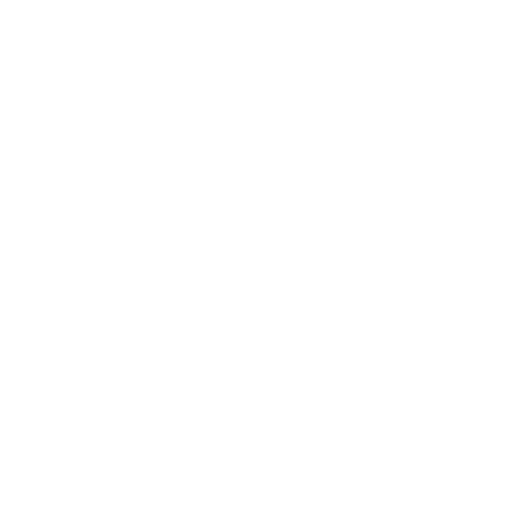
t = 0.00 s
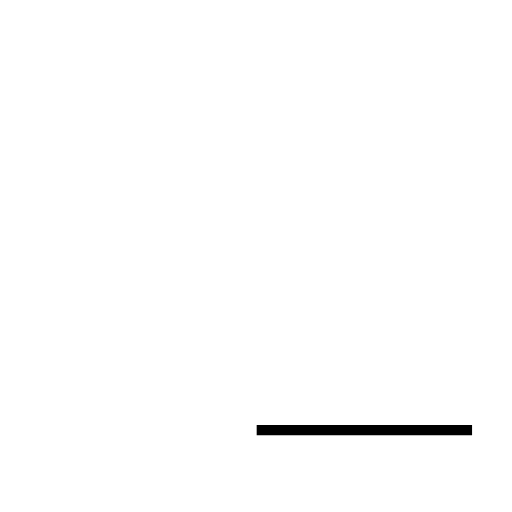
t = 0.63 s
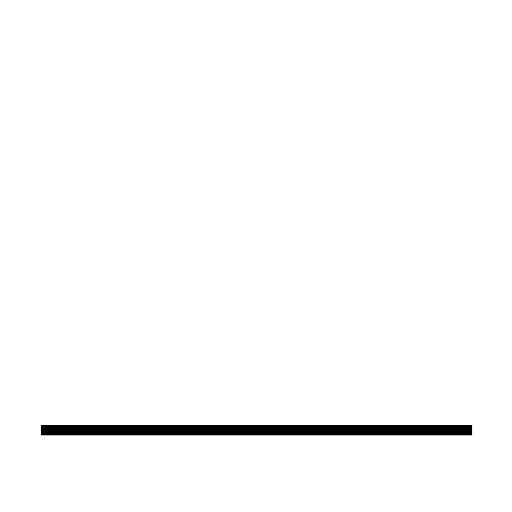
t = 1.26 s
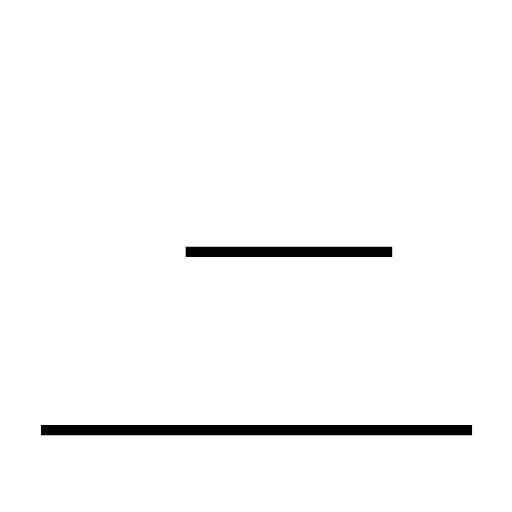
t = 1.87 s
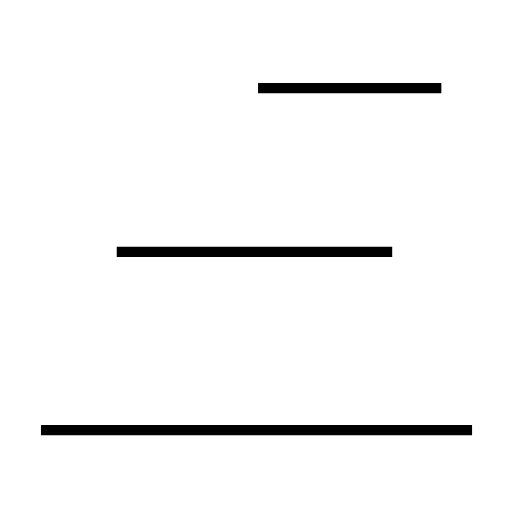
t = 2.61 s
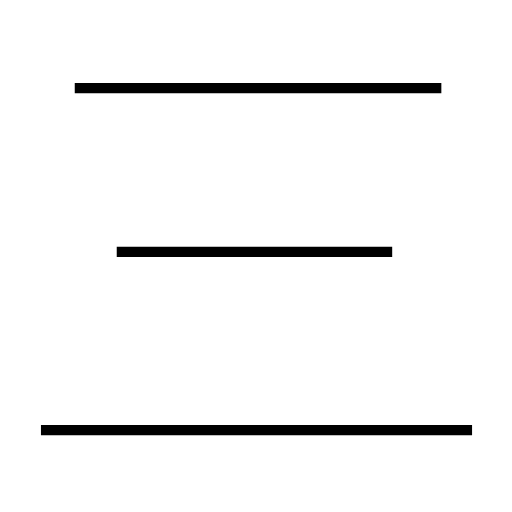
t = 3.14 s

The animated SVG that drew these frames (rendered in a browser with its animation timeline set to each time). Animation: 3 SMIL elements (animate=3); one cycle of 3.14 s.

<?xml version='1.0' encoding='utf-8'?>
<svg viewBox="0.0 -6.0 50.0 50.0" version="1.1" xmlns="http://www.w3.org/2000/svg"><rect x="-1000" y="-1000" width="2000" height="2000" stroke="white" fill="white" /><g style="fill:none;stroke:#000000;stroke-width:1"><path d="M 46.1 -2.0 L 4.0 -2.0 " transform="translate(0.0 38.0)" stroke-dasharray="42.1" stroke-dashoffset="42.1"><animate attributeName="stroke-dashoffset" from="42.1" to="0" dur="1.263s" begin="0s" fill="freeze" /></path><path d="M 38.3 -19.4 L 11.4 -19.4 " transform="translate(0.0 38.0)" stroke-dasharray="26.9" stroke-dashoffset="26.9"><animate attributeName="stroke-dashoffset" from="26.9" to="0" dur="0.8069999999999999s" begin="1.263s" fill="freeze" /></path><path d="M 43.1 -35.4 L 7.3 -35.4" transform="translate(0.0 38.0)" stroke-dasharray="35.800000000000004" stroke-dashoffset="35.800000000000004"><animate attributeName="stroke-dashoffset" from="35.800000000000004" to="0" dur="1.074s" begin="2.07s" fill="freeze" /></path></g></svg>
